Run: headless pygame with SDL's dummy video driver; simulated clock (each Clock.tick advances the game by its frame time, no real sleeping); random seed 0; keys injected as events and as key.get_pressed() state; mouse plan: one left click at the window centre at the start of phase 2, then a move to the lower-right quarter at the start of phase 3.
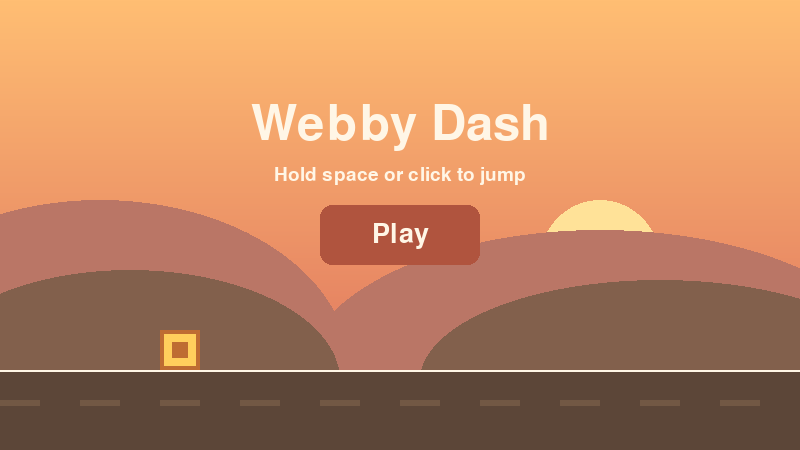
Frame 1 of 4 · flips 1–60 · no input
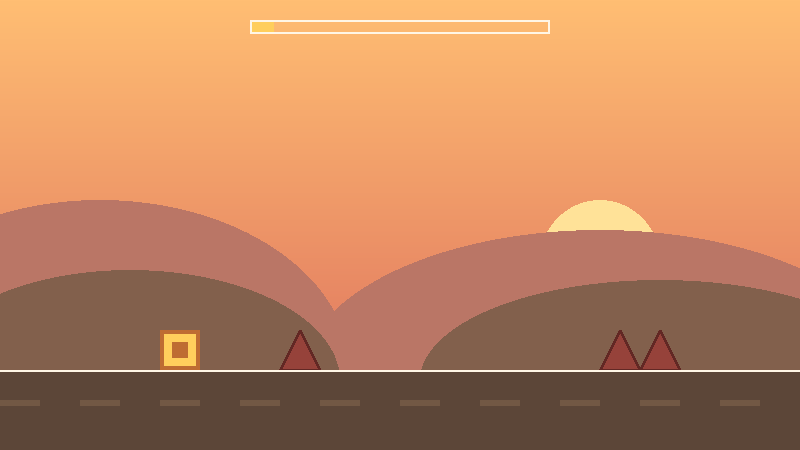
Frame 2 of 4 · flips 61–180 · clicked the window centre · tapped SPACE, RETURN · held RIGHT (→), D
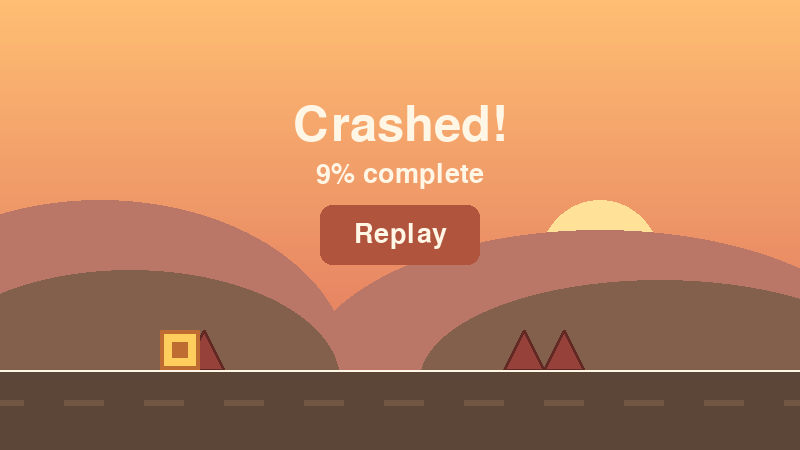
Frame 3 of 4 · flips 181–300 · moved the mouse to the lower-right quarter · held DOWN (↓), S
Frame 4 of 4 · flips 301–420 · held LEFT (←), A, UP (↑), W · screen unchanged from frame 3, image omitted

The pygame program that drew these frames:

import pygame

pygame.init()

WIDTH = 800
HEIGHT = 450
FPS = 60
TILE = 40
GROUND_Y = HEIGHT - 80

PLAYER_X = 160
SPEED = 6
GRAVITY = 1
JUMP_STRENGTH = -15

START_DISTANCE = 600

# "#" is a block you can land on, "^" is a spike, "." is empty air.
# The bottom row sits on the ground; each row above it is one tile higher.
LEVEL = [
    "..............................................##...............................................................................................^.................................................................",
    "............................................####..........^................########..................................#.......#...............####...........................##...................................",
    "..........^.......^^......^^^.....^.^.....######.......##########.......##^^^^^^^^##........^^.....^.^....^^^....#^^.#.^^#^^.#.^^#.........######.........^^^.....^.^.....####.....^.......^^^...................",
]

LEVEL_END = START_DISTANCE + len(LEVEL[0]) * TILE

SKY_TOP = (255, 190, 115)
SKY_BOTTOM = (220, 108, 92)
SUN = (255, 226, 152)
FAR_HILLS = (186, 118, 102)
NEAR_HILLS = (130, 96, 76)
GROUND = (92, 70, 56)
GROUND_MARK = (114, 88, 68)
BLOCK = (100, 68, 110)
BLOCK_EDGE = (68, 46, 78)
SPIKE = (150, 66, 58)
SPIKE_EDGE = (98, 40, 36)
PLAYER = (255, 206, 92)
PLAYER_EDGE = (190, 108, 50)
TEXT = (255, 246, 230)
BUTTON = (176, 84, 62)

screen = pygame.display.set_mode((WIDTH, HEIGHT))
pygame.display.set_caption("Webby Dash")
clock = pygame.time.Clock()
big_font = pygame.font.SysFont(None, 72)
font = pygame.font.SysFont(None, 40)
small_font = pygame.font.SysFont(None, 28)


def make_background():
    background = pygame.Surface((WIDTH, HEIGHT))

    for y in range(HEIGHT):
        blend = y / HEIGHT
        red = SKY_TOP[0] + (SKY_BOTTOM[0] - SKY_TOP[0]) * blend
        green = SKY_TOP[1] + (SKY_BOTTOM[1] - SKY_TOP[1]) * blend
        blue = SKY_TOP[2] + (SKY_BOTTOM[2] - SKY_TOP[2]) * blend
        pygame.draw.line(background, (red, green, blue), (0, y), (WIDTH, y))

    pygame.draw.circle(background, SUN, (WIDTH - 200, GROUND_Y - 110), 60)
    pygame.draw.ellipse(background, FAR_HILLS, (-150, GROUND_Y - 170, 500, 340))
    pygame.draw.ellipse(background, FAR_HILLS, (300, GROUND_Y - 140, 600, 300))
    pygame.draw.ellipse(background, NEAR_HILLS, (-80, GROUND_Y - 100, 420, 220))
    pygame.draw.ellipse(background, NEAR_HILLS, (420, GROUND_Y - 90, 480, 200))
    return background


def build_level():
    obstacles = []
    for row_number, row in enumerate(LEVEL):
        tiles_above_ground = len(LEVEL) - row_number
        y = GROUND_Y - tiles_above_ground * TILE
        for column, symbol in enumerate(row):
            x = START_DISTANCE + column * TILE
            if symbol == "#":
                obstacles.append({"kind": "block", "rect": pygame.Rect(x, y, TILE, TILE)})
            elif symbol == "^":
                obstacles.append({"kind": "spike", "rect": pygame.Rect(x, y, TILE, TILE)})
    return obstacles


def spike_hitbox(rect):
    return pygame.Rect(rect.x + 12, rect.y + 16, rect.width - 24, rect.height - 16)


def draw_block(rect):
    pygame.draw.rect(screen, BLOCK, rect)
    pygame.draw.rect(screen, BLOCK_EDGE, rect, 3)


def draw_spike(rect):
    points = [(rect.left, rect.bottom), (rect.centerx, rect.top), (rect.right, rect.bottom)]
    pygame.draw.polygon(screen, SPIKE, points)
    pygame.draw.polygon(screen, SPIKE_EDGE, points, 3)


def draw_player(player_y, angle):
    square = pygame.Surface((TILE, TILE), pygame.SRCALPHA)
    square.fill(PLAYER)
    pygame.draw.rect(square, PLAYER_EDGE, (0, 0, TILE, TILE), 4)
    pygame.draw.rect(square, PLAYER_EDGE, (12, 12, 16, 16))

    rotated = pygame.transform.rotate(square, angle)
    center = (PLAYER_X + TILE // 2, int(player_y) + TILE // 2)
    screen.blit(rotated, rotated.get_rect(center=center))


def draw_ground(camera_x):
    pygame.draw.rect(screen, GROUND, (0, GROUND_Y, WIDTH, HEIGHT - GROUND_Y))
    pygame.draw.line(screen, TEXT, (0, GROUND_Y), (WIDTH, GROUND_Y), 2)

    first_mark = -(camera_x % 80)
    for x in range(first_mark, WIDTH, 80):
        pygame.draw.rect(screen, GROUND_MARK, (x, GROUND_Y + 30, 40, 6))


def draw_progress_bar(progress):
    outline = pygame.Rect(WIDTH // 2 - 150, 20, 300, 14)
    filled = pygame.Rect(outline.x, outline.y, outline.width * progress // 100, outline.height)
    pygame.draw.rect(screen, PLAYER, filled)
    pygame.draw.rect(screen, TEXT, outline, 2)


def draw_text(text, text_font, center_y):
    image = text_font.render(text, True, TEXT)
    rect = image.get_rect(center=(WIDTH // 2, center_y))
    screen.blit(image, rect)


background = make_background()
obstacles = build_level()
play_button = pygame.Rect(0, 0, 160, 60)
play_button.center = (WIDTH // 2, HEIGHT // 2 + 10)

state = "menu"
player_y = GROUND_Y - TILE
velocity = 0
angle = 0
on_ground = True
camera_x = 0
progress = 0

running = True
while running:
    for event in pygame.event.get():
        if event.type == pygame.QUIT:
            running = False

        if state != "playing":
            if event.type == pygame.MOUSEBUTTONDOWN and play_button.collidepoint(event.pos):
                player_y = GROUND_Y - TILE
                velocity = 0
                angle = 0
                on_ground = True
                camera_x = 0
                progress = 0
                state = "playing"

    if state == "playing":
        camera_x = camera_x + SPEED

        keys = pygame.key.get_pressed()
        wants_to_jump = keys[pygame.K_SPACE] or keys[pygame.K_UP] or pygame.mouse.get_pressed()[0]
        if on_ground and wants_to_jump:
            velocity = JUMP_STRENGTH

        previous_bottom = player_y + TILE
        velocity = velocity + GRAVITY
        player_y = player_y + velocity
        on_ground = False

        if player_y + TILE >= GROUND_Y:
            player_y = GROUND_Y - TILE
            velocity = 0
            on_ground = True

        player_rect = pygame.Rect(PLAYER_X, int(player_y), TILE, TILE)

        for obstacle in obstacles:
            rect = obstacle["rect"].move(-camera_x, 0)

            if obstacle["kind"] == "spike":
                if player_rect.colliderect(spike_hitbox(rect)):
                    state = "crashed"

            elif player_rect.colliderect(rect):
                landed_on_top = velocity >= 0 and previous_bottom <= rect.top + 10
                if landed_on_top:
                    player_y = rect.top - TILE
                    velocity = 0
                    on_ground = True
                    player_rect.y = int(player_y)
                else:
                    state = "crashed"

        if on_ground:
            angle = round(angle / 90) * 90
        else:
            angle = angle - 7

        progress = min(100, 100 * camera_x // LEVEL_END)
        if camera_x >= LEVEL_END:
            state = "won"

    screen.blit(background, (0, 0))

    for obstacle in obstacles:
        rect = obstacle["rect"].move(-camera_x, 0)
        if -TILE < rect.x < WIDTH:
            if obstacle["kind"] == "block":
                draw_block(rect)
            else:
                draw_spike(rect)

    draw_ground(camera_x)
    draw_player(player_y, angle)

    if state == "playing":
        draw_progress_bar(progress)
    else:
        if state == "menu":
            draw_text("Webby Dash", big_font, HEIGHT // 2 - 100)
            draw_text("Hold space or click to jump", small_font, HEIGHT // 2 - 50)
            button_label = "Play"
        elif state == "crashed":
            draw_text("Crashed!", big_font, HEIGHT // 2 - 100)
            draw_text(str(progress) + "% complete", font, HEIGHT // 2 - 50)
            button_label = "Replay"
        else:
            draw_text("Level Complete!", big_font, HEIGHT // 2 - 100)
            button_label = "Replay"

        pygame.draw.rect(screen, BUTTON, play_button, border_radius=12)
        draw_text(button_label, font, play_button.centery)

    pygame.display.flip()
    clock.tick(FPS)

pygame.quit()
